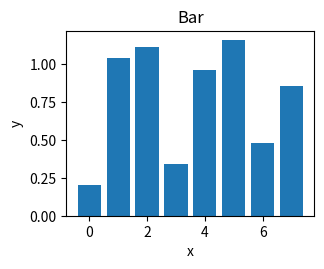

Write the Python code that produced this figure.
"""render-bench 夹具：Bar。只依赖 numpy 与 matplotlib。"""

import matplotlib.pyplot as plt
import numpy as np


def main():
    fig, ax = plt.subplots(figsize=(3.2, 2.4))
    ax.bar(np.arange(8), np.abs(np.sin(np.arange(8))) + 0.2)
    ax.set_xlabel("x")
    ax.set_ylabel("y")
    ax.set_title("Bar")
    fig.savefig("fig3_bar.pdf")


if __name__ == "__main__":
    main()
